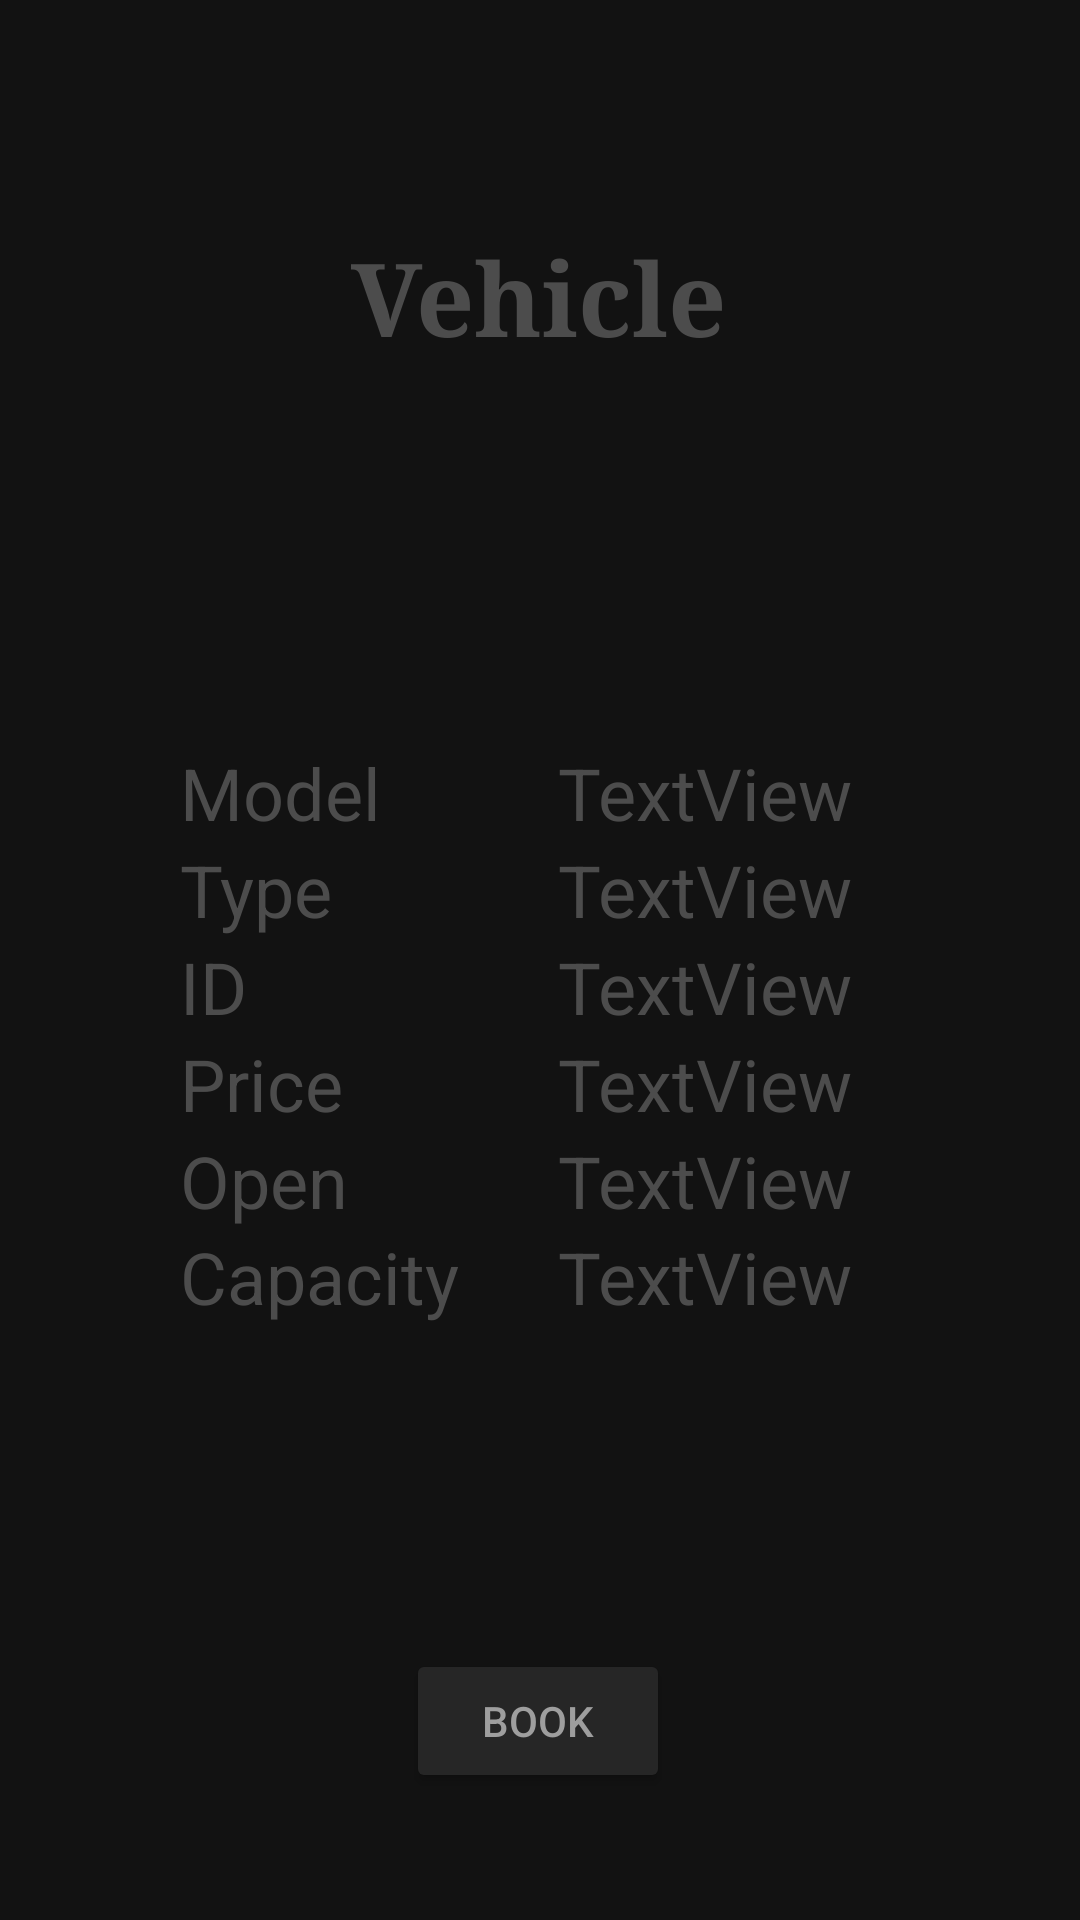

Produce the Android XML layout that renders to this screen, including the resource entries it uses.
<!-- AndroidManifest.xml: application theme Theme.JordanCarpoolBuddy -->
<!-- res/layout/dark_activity_book_vehicle_profile.xml -->
<?xml version="1.0" encoding="utf-8"?>
<androidx.constraintlayout.widget.ConstraintLayout xmlns:android="http://schemas.android.com/apk/res/android"
    xmlns:app="http://schemas.android.com/apk/res-auto"
    xmlns:tools="http://schemas.android.com/tools"
    android:layout_width="match_parent"
    android:layout_height="match_parent"
    android:background="#121212"
    tools:context=".BookVehicleProfile">

    <TextView
        android:id="@+id/textView18"
        android:layout_width="wrap_content"
        android:layout_height="wrap_content"
        android:layout_marginTop="76dp"
        android:fontFamily="serif"
        android:text="Vehicle"
        android:textColor="#4C4C4C"
        android:textSize="34sp"
        android:textStyle="bold"
        app:layout_constraintEnd_toEndOf="parent"
        app:layout_constraintHorizontal_bias="0.498"
        app:layout_constraintStart_toStartOf="parent"
        app:layout_constraintTop_toTopOf="parent" />

    <TextView
        android:id="@+id/textView7"
        android:layout_width="wrap_content"
        android:layout_height="wrap_content"
        android:layout_marginStart="60dp"
        android:layout_marginTop="248dp"
        android:text="Model"
        android:textColor="#4C4C4C"
        android:textSize="24sp"
        app:layout_constraintStart_toStartOf="parent"
        app:layout_constraintTop_toTopOf="parent" />

    <TextView
        android:id="@+id/textView8"
        android:layout_width="wrap_content"
        android:layout_height="wrap_content"
        android:layout_marginStart="60dp"
        android:text="Type"
        android:textColor="#4C4C4C"
        android:textSize="24sp"
        app:layout_constraintStart_toStartOf="parent"
        app:layout_constraintTop_toBottomOf="@+id/textView7" />

    <TextView
        android:id="@+id/textView9"
        android:layout_width="wrap_content"
        android:layout_height="wrap_content"
        android:layout_marginStart="60dp"
        android:text="ID"
        android:textColor="#4C4C4C"
        android:textSize="24sp"
        app:layout_constraintStart_toStartOf="parent"
        app:layout_constraintTop_toBottomOf="@+id/textView8" />

    <TextView
        android:id="@+id/textView16"
        android:layout_width="wrap_content"
        android:layout_height="wrap_content"
        android:layout_marginStart="60dp"
        android:text="Price"
        android:textColor="#4C4C4C"
        android:textSize="24sp"
        app:layout_constraintStart_toStartOf="parent"
        app:layout_constraintTop_toBottomOf="@+id/textView9" />

    <TextView
        android:id="@+id/textView17"
        android:layout_width="wrap_content"
        android:layout_height="wrap_content"
        android:layout_marginStart="60dp"
        android:text="Open"
        android:textColor="#4C4C4C"
        android:textSize="24sp"
        app:layout_constraintStart_toStartOf="parent"
        app:layout_constraintTop_toBottomOf="@+id/textView16" />

    <TextView
        android:id="@+id/textView20"
        android:layout_width="wrap_content"
        android:layout_height="wrap_content"
        android:layout_marginStart="60dp"
        android:layout_marginTop="32dp"
        android:text="Capacity"
        android:textColor="#4C4C4C"
        android:textSize="24sp"
        app:layout_constraintStart_toStartOf="parent"
        app:layout_constraintTop_toBottomOf="@+id/textView16" />

    <TextView
        android:id="@+id/Modeltext"
        android:layout_width="wrap_content"
        android:layout_height="wrap_content"
        android:layout_marginTop="248dp"
        android:layout_marginEnd="76dp"
        android:text="TextView"
        android:textColor="#4C4C4C"
        android:textSize="24sp"
        app:layout_constraintEnd_toEndOf="parent"
        app:layout_constraintTop_toTopOf="parent" />

    <TextView
        android:id="@+id/Typetext"
        android:layout_width="wrap_content"
        android:layout_height="wrap_content"
        android:layout_marginEnd="76dp"
        android:text="TextView"
        android:textColor="#4C4C4C"
        android:textSize="24sp"
        app:layout_constraintEnd_toEndOf="parent"
        app:layout_constraintTop_toBottomOf="@+id/Modeltext" />

    <TextView
        android:id="@+id/IDtext"
        android:layout_width="wrap_content"
        android:layout_height="wrap_content"
        android:layout_marginEnd="76dp"
        android:text="TextView"
        android:textColor="#4C4C4C"
        android:textSize="24sp"
        app:layout_constraintEnd_toEndOf="parent"
        app:layout_constraintTop_toBottomOf="@+id/Typetext" />

    <TextView
        android:id="@+id/Pricetext"
        android:layout_width="wrap_content"
        android:layout_height="wrap_content"
        android:layout_marginEnd="76dp"
        android:text="TextView"
        android:textColor="#4C4C4C"
        android:textSize="24sp"
        app:layout_constraintEnd_toEndOf="parent"
        app:layout_constraintTop_toBottomOf="@+id/IDtext" />

    <TextView
        android:id="@+id/Opentext"
        android:layout_width="wrap_content"
        android:layout_height="wrap_content"
        android:layout_marginEnd="76dp"
        android:text="TextView"
        android:textColor="#4C4C4C"
        android:textSize="24sp"
        app:layout_constraintEnd_toEndOf="parent"
        app:layout_constraintTop_toBottomOf="@+id/Pricetext" />

    <TextView
        android:id="@+id/CapacityText"
        android:layout_width="wrap_content"
        android:layout_height="wrap_content"
        android:layout_marginTop="32dp"
        android:layout_marginEnd="76dp"
        android:text="TextView"
        android:textColor="#4C4C4C"
        android:textSize="24sp"
        app:layout_constraintBottom_toTopOf="@+id/bookButton"
        app:layout_constraintEnd_toEndOf="parent"
        app:layout_constraintTop_toBottomOf="@+id/Pricetext"
        app:layout_constraintVertical_bias="0.012" />

    <Button
        android:id="@+id/bookButton"
        android:layout_width="wrap_content"
        android:layout_height="wrap_content"
        android:layout_marginTop="108dp"
        android:onClick="bookV"
        android:text="Book"
        android:textColor="#9E9E9E"
        android:backgroundTint="#262626"
        app:layout_constraintEnd_toEndOf="parent"
        app:layout_constraintHorizontal_bias="0.498"
        app:layout_constraintStart_toStartOf="parent"
        app:layout_constraintTop_toBottomOf="@+id/CapacityText" />
</androidx.constraintlayout.widget.ConstraintLayout>
<!-- resources referenced by this layout -->
<resources>
  <style name="Theme.JordanCarpoolBuddy" parent="Base.Theme.JordanCarpoolBuddy" />
  <style name="Base.Theme.JordanCarpoolBuddy" parent="Theme.Material3.DayNight.NoActionBar">
          
          
      </style>
</resources>
